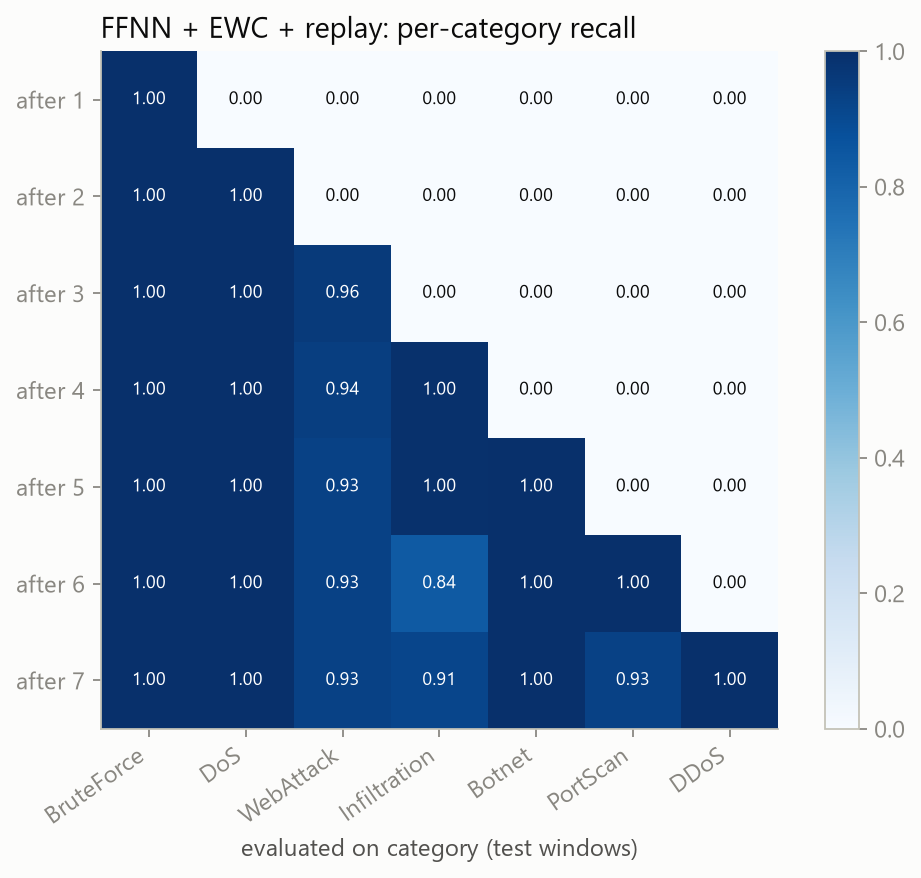

Source data for this figure (header and first rows):
, task0_BruteForce, task1_DoS, task2_WebAttack, task3_Infiltration, task4_Botnet, task5_PortScan, task6_DDoS
after_task0, 1.0, 0.0, 0.0, 0.0, 0.0, 0.0, 0.0
after_task1, 1.0, 0.9999, 0.0, 0.0, 0.0, 0.0, 0.0
after_task2, 1.0, 0.9994, 0.9583, 0.0, 0.0, 0.0, 0.0
after_task3, 1.0, 0.9994, 0.9444, 0.9959, 0.0, 0.0, 0.0
after_task4, 1.0, 0.9992, 0.9306, 0.9957, 1.0, 0.0, 0.0
after_task5, 1.0, 0.9995, 0.9306, 0.8365, 1.0, 0.999, 0.0
after_task6, 1.0, 0.9995, 0.9306, 0.9149, 1.0, 0.9317, 1.0
